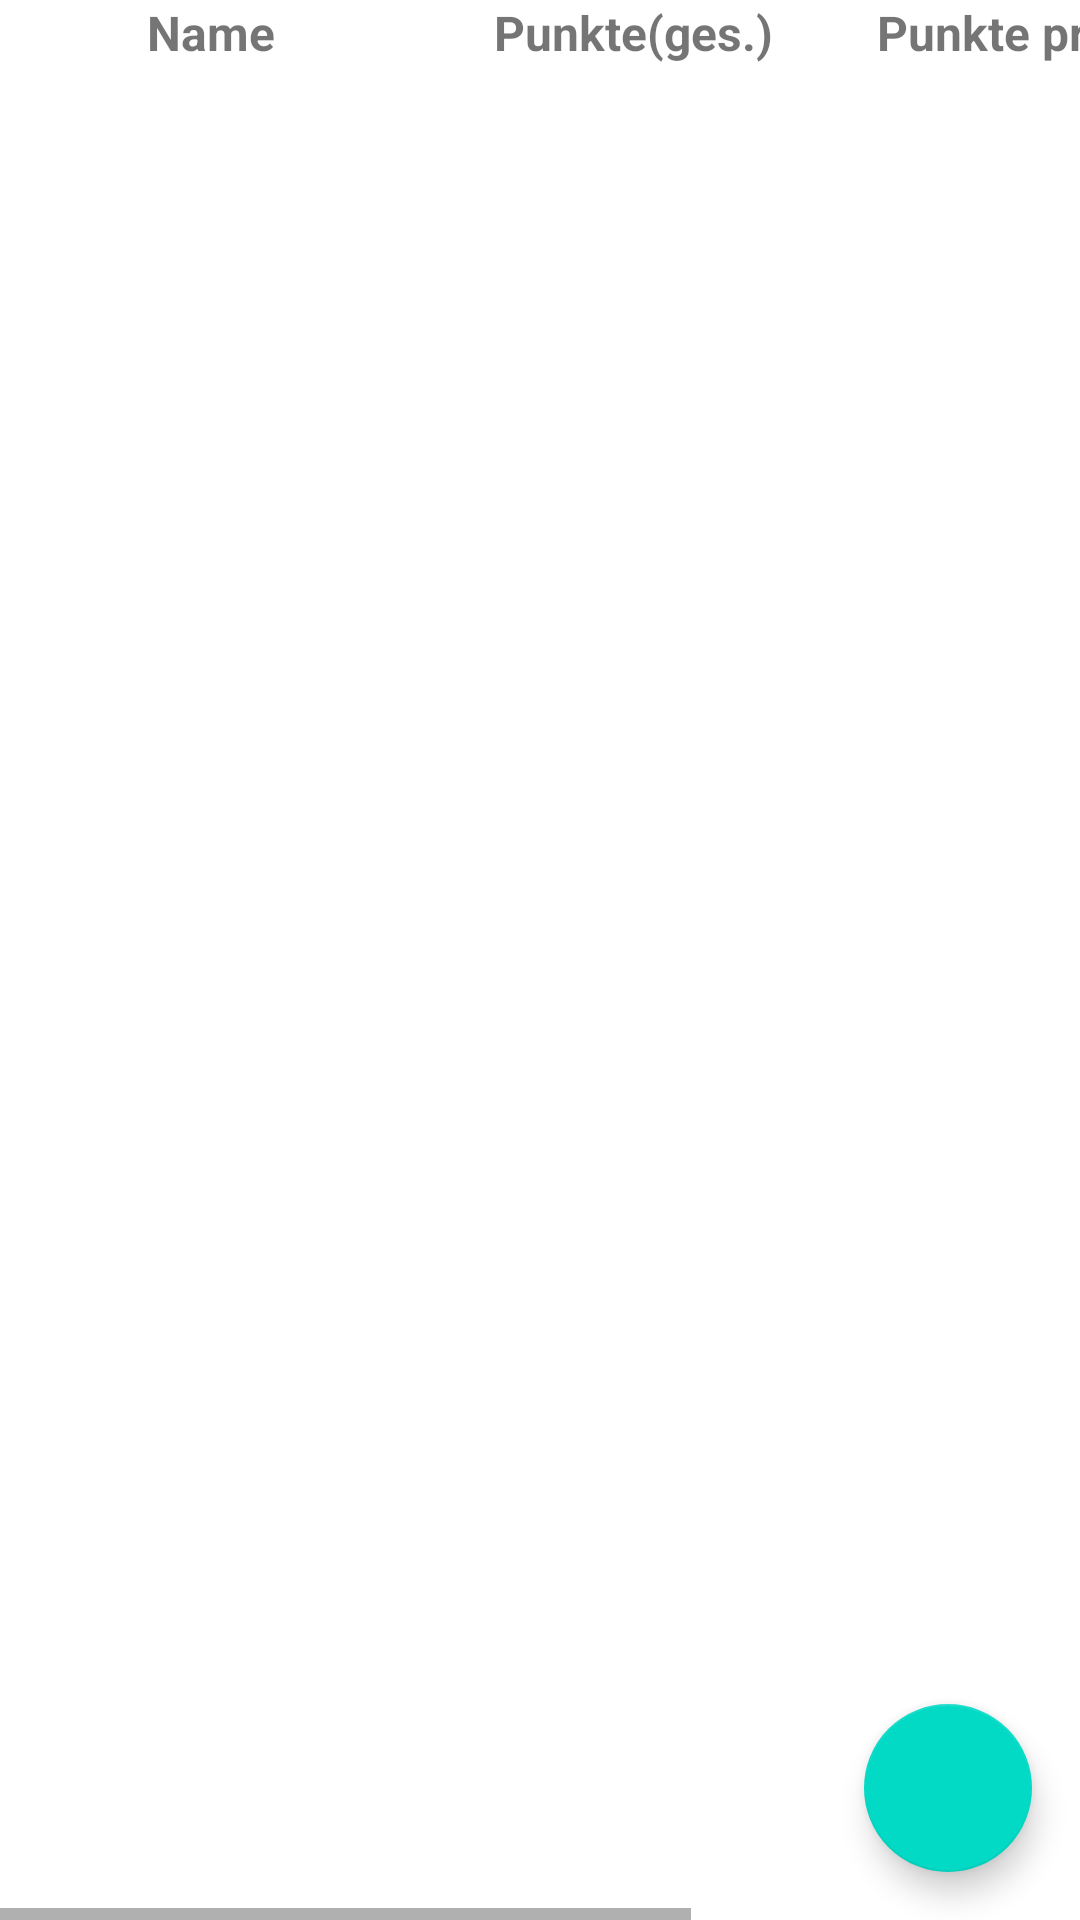

Layout XML and referenced resources for this Android screen:
<!-- AndroidManifest.xml: application theme Theme.Meinteamstatistikapp -->
<!-- res/layout/activity_main.xml -->
<?xml version="1.0" encoding="utf-8"?>
<androidx.constraintlayout.widget.ConstraintLayout xmlns:android="http://schemas.android.com/apk/res/android"
    xmlns:app="http://schemas.android.com/apk/res-auto"
    xmlns:tools="http://schemas.android.com/tools"
    android:layout_width="match_parent"
    android:layout_height="match_parent"
android:id="@+id/constraint_container"
    tools:context=".MainActivity"
   >


    <HorizontalScrollView
        android:id="@+id/horizontalView"
        android:layout_width="match_parent"
        android:layout_height="match_parent"
        app:layout_constraintBottom_toBottomOf="parent"
        app:layout_constraintEnd_toEndOf="parent"
        app:layout_constraintStart_toStartOf="parent"
        app:layout_constraintTop_toTopOf="parent"
        >
        <LinearLayout
            android:layout_width="wrap_content"
            android:layout_height="match_parent"
            android:orientation="vertical"
            >
<LinearLayout
    android:layout_width="match_parent"
    android:layout_height="wrap_content"
    android:orientation="horizontal"
    android:weightSum="5"
    >
    <TextView
        android:id="@+id/HeaderName"
        android:layout_width="0dp"
        android:layout_height="wrap_content"
        android:gravity="center"
        android:text="Name"
        android:minWidth="250dp"
        android:textSize="16sp"
        android:textStyle="bold"
        android:layout_weight="1.25"
        />

    <TextView
        android:id="@+id/HeaderAllPoints"
        android:layout_width="0dp"
        android:layout_height="wrap_content"
        android:gravity="center"
        android:text="Punkte(ges.)"
        android:textSize="16sp"
        android:textStyle="bold"
        android:layout_weight="1.25"
       />

    <TextView

        android:id="@+id/HeaderPointsPerGame"
        android:layout_width="0dp"
        android:layout_height="wrap_content"
        android:gravity="center"
        android:text="Punkte pro Spiel"
        android:textSize="16sp"
        android:textStyle="bold"
        android:layout_weight="1.25"
       />

    <TextView
        android:id="@+id/HeaderFreethrows"
        android:layout_width="0dp"
        android:layout_height="wrap_content"
        android:gravity="center"
        android:text="Freiwurfquote"
        android:textSize="16sp"
        android:textStyle="bold"
        android:layout_weight="1.25"
      />


</LinearLayout>

            <androidx.recyclerview.widget.RecyclerView
                android:id="@+id/container"
                android:layout_width="match_parent"
                android:layout_height="match_parent"
                tools:listitem="@layout/item_header_layout"/>

        </LinearLayout>
    </HorizontalScrollView>

    <com.google.android.material.floatingactionbutton.FloatingActionButton
        android:id="@+id/addGameBtn"
        android:layout_width="wrap_content"
        android:layout_height="wrap_content"
        android:layout_gravity="bottom|end"
        app:layout_constraintBottom_toBottomOf="parent"
        app:layout_constraintEnd_toEndOf="@+id/horizontalView"
        android:layout_marginBottom="16dp"
        android:layout_marginEnd="16dp"
        app:srcCompat="@drawable/ic_addgame" />


</androidx.constraintlayout.widget.ConstraintLayout>
<!-- res/layout/item_header_layout.xml (included above) -->
<?xml version="1.0" encoding="utf-8"?>
<LinearLayout xmlns:android="http://schemas.android.com/apk/res/android"
    xmlns:app="http://schemas.android.com/apk/res-auto"
    xmlns:tools="http://schemas.android.com/tools"
    android:layout_width="match_parent"
    android:layout_height="wrap_content"
    android:weightSum="4">

    <TextView
        android:id="@+id/name"
        android:layout_width="0dp"
        android:layout_height="wrap_content"
        android:gravity="center"
        android:text="Name"
        android:textSize="16sp"
        android:textStyle="bold"
        android:layout_weight="1" />

    <TextView
        android:id="@+id/all_points"
        android:layout_width="0dp"
        android:layout_height="wrap_content"
        android:gravity="center"
        android:text="Punkte(ges.)"
        android:textSize="16sp"
        android:textStyle="bold"
        android:layout_weight="1" />

    <TextView

        android:id="@+id/points_per_game"
        android:layout_width="wrap_content"
        android:layout_height="wrap_content"
        android:gravity="center"
        android:text="Punkte pro Spiel"
        android:textSize="16sp"
        android:textStyle="bold"
        android:layout_weight="1"
        />

    <TextView
        android:id="@+id/freethrow_percentage"
        android:layout_width="0dp"
        android:layout_height="wrap_content"
        android:gravity="center"
        android:text="Freiwurfquote"
        android:textSize="16sp"
        android:textStyle="bold"
        android:layout_weight="1"
         />

</LinearLayout>
<!-- resources referenced by this layout -->
<resources>
  <style name="Theme.Meinteamstatistikapp" parent="Theme.MaterialComponents.DayNight.DarkActionBar">
          
          <item name="colorPrimary">@color/purple_500</item>
          <item name="colorPrimaryVariant">@color/purple_700</item>
          <item name="colorOnPrimary">@color/white</item>
          
          <item name="colorSecondary">@color/teal_200</item>
          <item name="colorSecondaryVariant">@color/teal_700</item>
          <item name="colorOnSecondary">@color/white</item>
          
          <item name="android:statusBarColor" tools:targetApi="l">?attr/colorPrimaryVariant</item>
          
      </style>
  <color name="purple_500">#FF6200EE</color>
  <color name="purple_700">#FF3700B3</color>
  <color name="white">#FFFFFFFF</color>
  <color name="teal_200">#FF03DAC5</color>
  <color name="teal_700">#FF018786</color>
</resources>
